Run: headless pygame with SDL's dummy video driver; simulated clock (each Clock.tick advances the game by its frame time, no real sleeping); random seed 0; keys injected as events and as key.get_pressed() state; no mouse input.
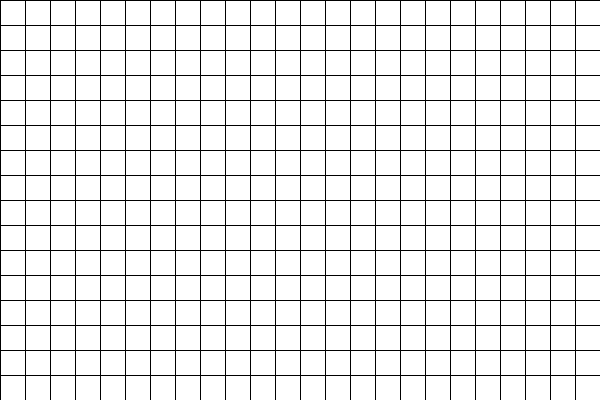
Frame 1 of 4 · flips 1–60 · no input
Frame 2 of 4 · flips 61–180 · tapped SPACE, RETURN · held RIGHT (→), D · screen unchanged from frame 1, image omitted
Frame 3 of 4 · flips 181–300 · held DOWN (↓), S · screen unchanged from frame 2, image omitted
Frame 4 of 4 · flips 301–420 · held LEFT (←), A, UP (↑), W · screen unchanged from frame 3, image omitted

The pygame program that drew these frames:


import pygame
import sys
from pygame.locals import *

pygame.init()

win = pygame.display.set_mode((600,400))
pygame.display.set_caption("Hello Pygame")

run = True
while run:
    for event in pygame.event.get():
        if event.type == pygame.QUIT:
            run = False

    win.fill((255, 255, 255))
    for xpos in range(0, 600, 25):
        pygame.draw.line(win, (0, 0, 0), (xpos, 0), (xpos, 600))

    for ypos in range(0, 600, 25):
        pygame.draw.line(win, (0, 0, 0), (0, ypos), (600, ypos))


    pygame.display.update()

pygame.quit()
